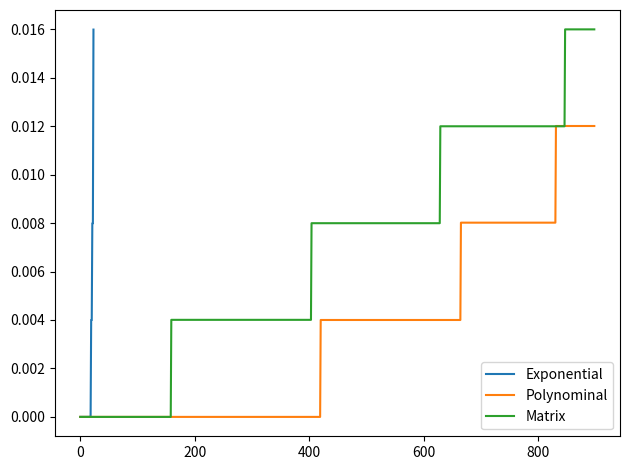

This chart was generated by the following Python code:
#!/usr/bin/env python
"""Fibonacci algorthms runtime"""
__author__ = "Roman S"
__copyright__ = "Copyleft"

import time
import numpy as np
import matplotlib.pyplot as plt

STEPS = 900

def calc_fib1(arg):
    """Exponential simples/slowest/stright fib calc algo"""
    if arg == 1:
        return 1
    if arg == 0:
        return 0
    return calc_fib1(arg-1)+calc_fib1(arg-2)

def calc_fib2(arg):
    """Polynominal fib calc algo"""
    fn0 = 1
    fn1 = 0
    for i in range(1, arg):
        tmp = fn0
        fn0 = fn0+fn1
        fn1 = tmp
    return fn0

def calc_fib3(arg):
    """Fastest matrix fib computation algo"""
    m_n_matrix = np.array([[0, 1], [1, 1]], dtype=np.dtype('float'))
    f_zero_f_one_matrix = np.array([0, 1])
    pow_matr = np.linalg.matrix_power(m_n_matrix, arg)
    fb_n_fb_n1 = np.dot(pow_matr, f_zero_f_one_matrix)
    return fb_n_fb_n1[0]

def get_calc_time(func, steps):
    """Mesure computation time"""
    start_calc = time.process_time()
    result = []
    for i in range(1, steps):
        func(i)
        result.append(time.process_time()-start_calc)
    return result

def run_and_plot(steps):
    """Run & plot"""
    plot1 = get_calc_time(calc_fib1, 25)
    plot2 = get_calc_time(calc_fib2, steps)
    plot3 = get_calc_time(calc_fib3, steps)

    plt.plot(plot1, label="Exponential")
    plt.plot(plot2, label="Polynominal")
    plt.plot(plot3, label="Matrix")

    plt.tight_layout()
    plt.legend()
    plt.show()

run_and_plot(STEPS)
